Run: headless pygame with SDL's dummy video driver; simulated clock (each Clock.tick advances the game by its frame time, no real sleeping); random seed 0; keys injected as events and as key.get_pressed() state; no mouse input.
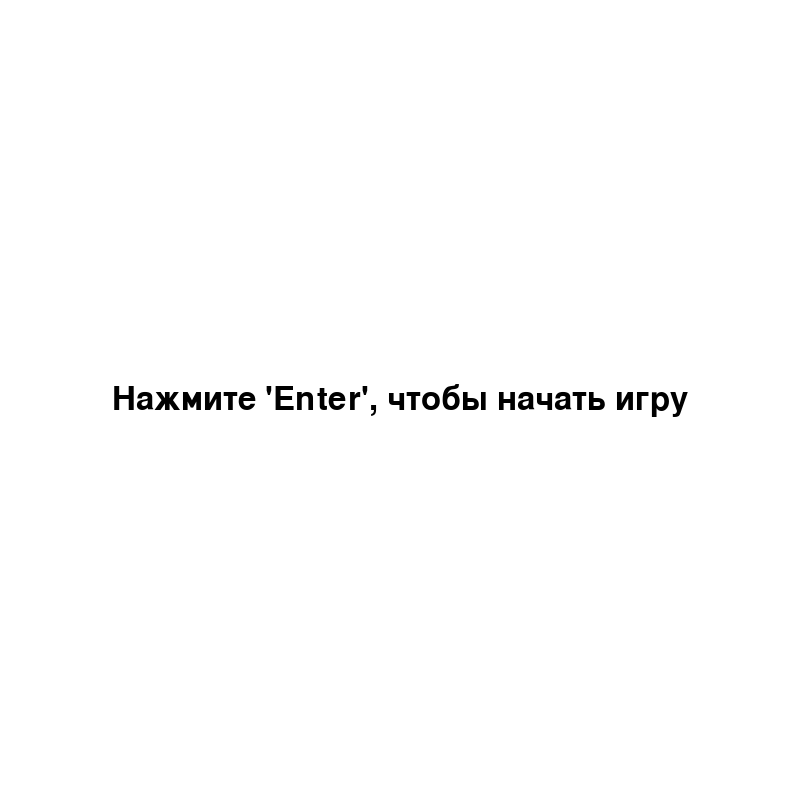
Frame 1 of 4 · flips 1–60 · no input
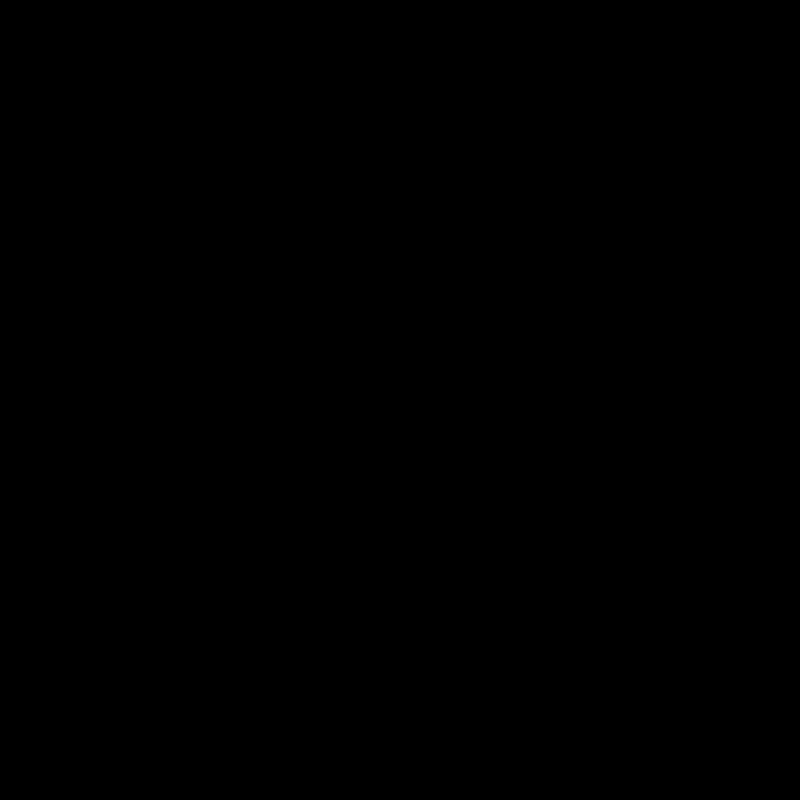
Frame 2 of 4 · flips 61–180 · tapped SPACE, RETURN · held RIGHT (→), D
Frame 3 of 4 · flips 181–300 · held DOWN (↓), S · screen unchanged from frame 2, image omitted
Frame 4 of 4 · flips 301–420 · held LEFT (←), A, UP (↑), W · screen unchanged from frame 3, image omitted

The pygame program that drew these frames:

import pygame
import sys

pygame.init()

width, height = 800, 800
screen = pygame.display.set_mode((width, height))
pygame.display.set_caption("Наша игра")

white = (255, 255, 255)
black = (0, 0, 0)

font = pygame.font.Font(None, 48)


def initial_window(text):
    text_surface = font.render(text, True, black)
    text_rect = text_surface.get_rect(center=(width // 2, height // 2))
    screen.blit(text_surface, text_rect)


running = True
game_started = False

while running:
    for event in pygame.event.get():
        if event.type == pygame.QUIT:
            running = False
        if event.type == pygame.KEYDOWN:
            if event.key == pygame.K_RETURN:
                game_started = True

    if not game_started:

        screen.fill(white)
        initial_window("Нажмите 'Enter', чтобы начать игру")
    else:

        screen.fill(black)

    pygame.display.flip()

pygame.quit()
sys.exit()
